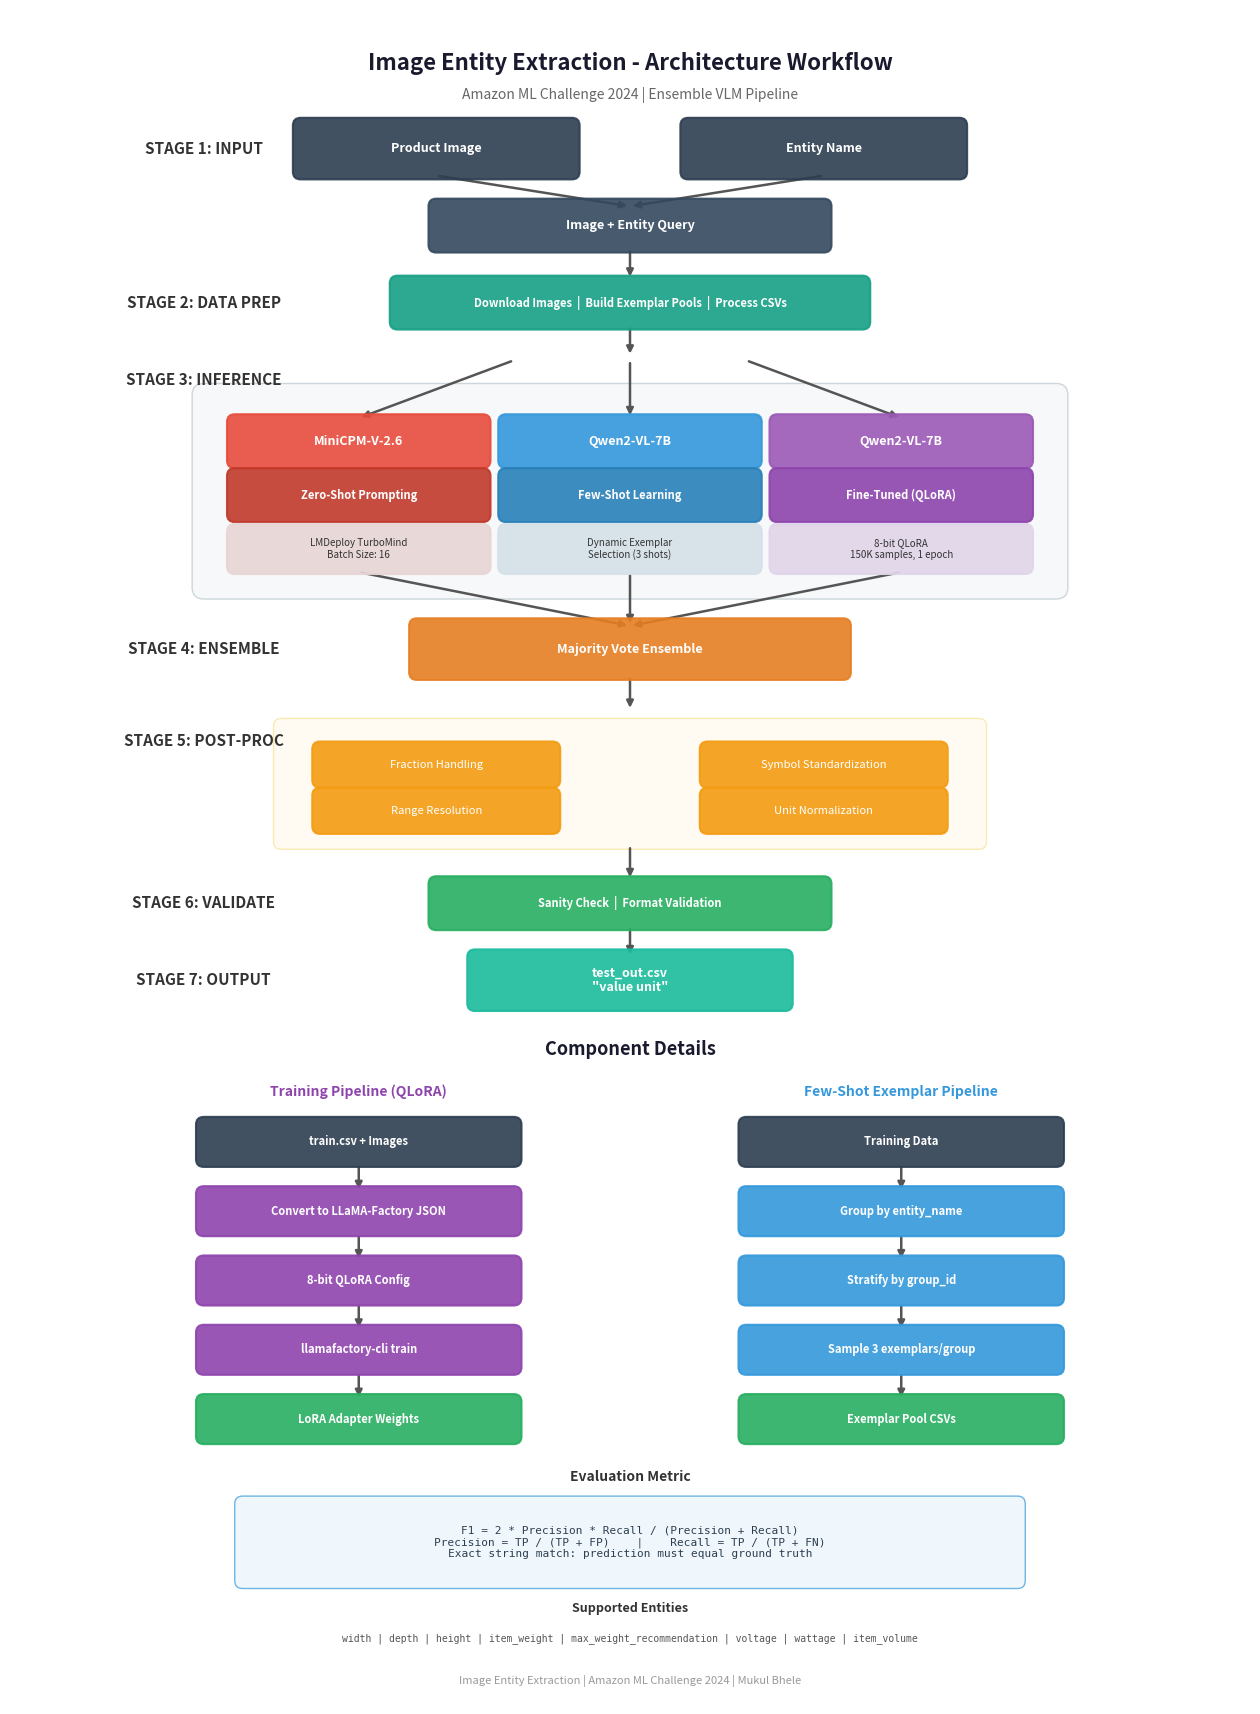

Write the Python code that produced this figure. (Note: this script raises an exception after producing the figure.)
# -*- coding: utf-8 -*-
"""
Generate Architecture Workflow PDF for the Image Entity Extraction pipeline.
Creates a visual diagram of the end-to-end architecture.

Usage: python generate_architecture_pdf.py
Output: reports/architecture_workflow.pdf
"""

import matplotlib.pyplot as plt
import matplotlib.patches as mpatches
from matplotlib.patches import FancyBboxPatch, FancyArrowPatch
import os


def draw_box(ax, x, y, w, h, text, color="#4A90D9", text_color="white",
             fontsize=9, fontweight="bold", alpha=0.9, border_color=None):
    """Draw a rounded rectangle with centered text."""
    if border_color is None:
        border_color = color
    box = FancyBboxPatch(
        (x - w / 2, y - h / 2), w, h,
        boxstyle="round,pad=0.1",
        facecolor=color, edgecolor=border_color,
        linewidth=1.5, alpha=alpha, zorder=2,
    )
    ax.add_patch(box)
    ax.text(x, y, text, ha="center", va="center",
            fontsize=fontsize, fontweight=fontweight,
            color=text_color, zorder=3, wrap=True)


def draw_arrow(ax, x1, y1, x2, y2, color="#555555"):
    """Draw an arrow between two points."""
    ax.annotate(
        "", xy=(x2, y2), xytext=(x1, y1),
        arrowprops=dict(
            arrowstyle="-|>", color=color,
            lw=1.8, connectionstyle="arc3,rad=0",
        ),
        zorder=1,
    )


def draw_section_label(ax, x, y, text, fontsize=11):
    """Draw a section label."""
    ax.text(x, y, text, ha="center", va="center",
            fontsize=fontsize, fontweight="bold", color="#333333",
            style="italic", zorder=3)


def main():
    fig, ax = plt.subplots(1, 1, figsize=(16, 22))
    ax.set_xlim(0, 16)
    ax.set_ylim(0, 22)
    ax.axis("off")

    # Title
    ax.text(8, 21.3, "Image Entity Extraction - Architecture Workflow",
            ha="center", va="center", fontsize=16, fontweight="bold", color="#1a1a2e")
    ax.text(8, 20.9, "Amazon ML Challenge 2024 | Ensemble VLM Pipeline",
            ha="center", va="center", fontsize=10, color="#666666")

    # ── STAGE 1: INPUT ──
    draw_section_label(ax, 2.5, 20.2, "STAGE 1: INPUT")
    draw_box(ax, 5.5, 20.2, 3.5, 0.6, "Product Image", "#2C3E50")
    draw_box(ax, 10.5, 20.2, 3.5, 0.6, "Entity Name", "#2C3E50")
    draw_arrow(ax, 5.5, 19.85, 8, 19.45)
    draw_arrow(ax, 10.5, 19.85, 8, 19.45)

    # Combined input
    draw_box(ax, 8, 19.2, 5, 0.5, "Image + Entity Query", "#34495E")
    draw_arrow(ax, 8, 18.9, 8, 18.5)

    # ── STAGE 2: DATA PREPARATION ──
    draw_section_label(ax, 2.5, 18.2, "STAGE 2: DATA PREP")
    draw_box(ax, 8, 18.2, 6, 0.5, "Download Images  |  Build Exemplar Pools  |  Process CSVs",
             "#16A085", fontsize=8)
    draw_arrow(ax, 8, 17.9, 8, 17.5)

    # ── STAGE 3: MODEL INFERENCE ──
    draw_section_label(ax, 2.5, 17.2, "STAGE 3: INFERENCE")

    # Background panel for models
    panel = FancyBboxPatch(
        (2.5, 14.5), 11, 2.5,
        boxstyle="round,pad=0.15",
        facecolor="#F0F4F8", edgecolor="#B0BEC5",
        linewidth=1, alpha=0.6, zorder=0,
    )
    ax.add_patch(panel)

    # Three model branches
    # MiniCPM ZSP
    draw_box(ax, 4.5, 16.4, 3.2, 0.5, "MiniCPM-V-2.6", "#E74C3C")
    draw_box(ax, 4.5, 15.7, 3.2, 0.5, "Zero-Shot Prompting", "#C0392B", fontsize=8)
    draw_box(ax, 4.5, 15.0, 3.2, 0.45, "LMDeploy TurboMind\nBatch Size: 16",
             "#E8D5D5", text_color="#333", fontsize=7, fontweight="normal")

    # Qwen2 FSL
    draw_box(ax, 8, 16.4, 3.2, 0.5, "Qwen2-VL-7B", "#3498DB")
    draw_box(ax, 8, 15.7, 3.2, 0.5, "Few-Shot Learning", "#2980B9", fontsize=8)
    draw_box(ax, 8, 15.0, 3.2, 0.45, "Dynamic Exemplar\nSelection (3 shots)",
             "#D5E0E8", text_color="#333", fontsize=7, fontweight="normal")

    # Qwen2 SFT
    draw_box(ax, 11.5, 16.4, 3.2, 0.5, "Qwen2-VL-7B", "#9B59B6")
    draw_box(ax, 11.5, 15.7, 3.2, 0.5, "Fine-Tuned (QLoRA)", "#8E44AD", fontsize=8)
    draw_box(ax, 11.5, 15.0, 3.2, 0.45, "8-bit QLoRA\n150K samples, 1 epoch",
             "#E0D5E8", text_color="#333", fontsize=7, fontweight="normal")

    # Arrows from input to models
    draw_arrow(ax, 6.5, 17.45, 4.5, 16.7)
    draw_arrow(ax, 8, 17.45, 8, 16.7)
    draw_arrow(ax, 9.5, 17.45, 11.5, 16.7)

    # Arrows from models to ensemble
    draw_arrow(ax, 4.5, 14.7, 8, 14.0)
    draw_arrow(ax, 8, 14.7, 8, 14.0)
    draw_arrow(ax, 11.5, 14.7, 8, 14.0)

    # ── STAGE 4: ENSEMBLE ──
    draw_section_label(ax, 2.5, 13.7, "STAGE 4: ENSEMBLE")
    draw_box(ax, 8, 13.7, 5.5, 0.6, "Majority Vote Ensemble", "#E67E22")
    draw_arrow(ax, 8, 13.35, 8, 12.9)

    # ── STAGE 5: POST-PROCESSING ──
    draw_section_label(ax, 2.5, 12.5, "STAGE 5: POST-PROC")

    panel2 = FancyBboxPatch(
        (3.5, 11.2), 9, 1.5,
        boxstyle="round,pad=0.1",
        facecolor="#FFF9E6", edgecolor="#F5D76E",
        linewidth=1, alpha=0.5, zorder=0,
    )
    ax.add_patch(panel2)

    draw_box(ax, 5.5, 12.2, 3, 0.4, "Fraction Handling", "#F39C12",
             fontsize=8, fontweight="normal")
    draw_box(ax, 10.5, 12.2, 3, 0.4, "Symbol Standardization", "#F39C12",
             fontsize=8, fontweight="normal")
    draw_box(ax, 5.5, 11.6, 3, 0.4, "Range Resolution", "#F39C12",
             fontsize=8, fontweight="normal")
    draw_box(ax, 10.5, 11.6, 3, 0.4, "Unit Normalization", "#F39C12",
             fontsize=8, fontweight="normal")

    draw_arrow(ax, 8, 11.15, 8, 10.7)

    # ── STAGE 6: VALIDATION ──
    draw_section_label(ax, 2.5, 10.4, "STAGE 6: VALIDATE")
    draw_box(ax, 8, 10.4, 5, 0.5, "Sanity Check  |  Format Validation", "#27AE60", fontsize=8)
    draw_arrow(ax, 8, 10.1, 8, 9.7)

    # ── STAGE 7: OUTPUT ──
    draw_section_label(ax, 2.5, 9.4, "STAGE 7: OUTPUT")
    draw_box(ax, 8, 9.4, 4, 0.6, 'test_out.csv\n"value unit"', "#1ABC9C")

    # ═══════════════════════════════════════════════════════════
    # DETAILED COMPONENT DIAGRAMS (bottom half)
    # ═══════════════════════════════════════════════════════════

    ax.text(8, 8.5, "Component Details", ha="center", va="center",
            fontsize=13, fontweight="bold", color="#1a1a2e")

    # ── Training Pipeline (left side) ──
    ax.text(4.5, 7.9, "Training Pipeline (QLoRA)", ha="center",
            fontsize=10, fontweight="bold", color="#8E44AD")

    draw_box(ax, 4.5, 7.3, 4, 0.45, "train.csv + Images", "#2C3E50", fontsize=8)
    draw_arrow(ax, 4.5, 7.0, 4.5, 6.65)
    draw_box(ax, 4.5, 6.4, 4, 0.45, "Convert to LLaMA-Factory JSON", "#8E44AD", fontsize=8)
    draw_arrow(ax, 4.5, 6.1, 4.5, 5.75)
    draw_box(ax, 4.5, 5.5, 4, 0.45, "8-bit QLoRA Config", "#8E44AD", fontsize=8)
    draw_arrow(ax, 4.5, 5.2, 4.5, 4.85)
    draw_box(ax, 4.5, 4.6, 4, 0.45, "llamafactory-cli train", "#8E44AD", fontsize=8)
    draw_arrow(ax, 4.5, 4.3, 4.5, 3.95)
    draw_box(ax, 4.5, 3.7, 4, 0.45, "LoRA Adapter Weights", "#27AE60", fontsize=8)

    # ── Few-Shot Exemplar Pipeline (right side) ──
    ax.text(11.5, 7.9, "Few-Shot Exemplar Pipeline", ha="center",
            fontsize=10, fontweight="bold", color="#3498DB")

    draw_box(ax, 11.5, 7.3, 4, 0.45, "Training Data", "#2C3E50", fontsize=8)
    draw_arrow(ax, 11.5, 7.0, 11.5, 6.65)
    draw_box(ax, 11.5, 6.4, 4, 0.45, "Group by entity_name", "#3498DB", fontsize=8)
    draw_arrow(ax, 11.5, 6.1, 11.5, 5.75)
    draw_box(ax, 11.5, 5.5, 4, 0.45, "Stratify by group_id", "#3498DB", fontsize=8)
    draw_arrow(ax, 11.5, 5.2, 11.5, 4.85)
    draw_box(ax, 11.5, 4.6, 4, 0.45, "Sample 3 exemplars/group", "#3498DB", fontsize=8)
    draw_arrow(ax, 11.5, 4.3, 11.5, 3.95)
    draw_box(ax, 11.5, 3.7, 4, 0.45, "Exemplar Pool CSVs", "#27AE60", fontsize=8)

    # ── Evaluation Metric ──
    ax.text(8, 2.9, "Evaluation Metric", ha="center",
            fontsize=10, fontweight="bold", color="#333")

    eval_text = (
        "F1 = 2 * Precision * Recall / (Precision + Recall)\n"
        "Precision = TP / (TP + FP)    |    Recall = TP / (TP + FN)\n"
        "Exact string match: prediction must equal ground truth"
    )
    eval_panel = FancyBboxPatch(
        (3, 1.6), 10, 1.0,
        boxstyle="round,pad=0.1",
        facecolor="#EBF5FB", edgecolor="#3498DB",
        linewidth=1, alpha=0.7, zorder=0,
    )
    ax.add_patch(eval_panel)
    ax.text(8, 2.1, eval_text, ha="center", va="center",
            fontsize=8, color="#2C3E50", family="monospace", zorder=3)

    # ── Entity Types Legend ──
    ax.text(8, 1.2, "Supported Entities", ha="center",
            fontsize=9, fontweight="bold", color="#333")
    entities = "width | depth | height | item_weight | max_weight_recommendation | voltage | wattage | item_volume"
    ax.text(8, 0.85, entities, ha="center", va="center",
            fontsize=7, color="#555", family="monospace")

    # Footer
    ax.text(8, 0.3, "Image Entity Extraction | Amazon ML Challenge 2024 | Mukul Bhele",
            ha="center", va="center", fontsize=8, color="#999999")

    # Save
    output_dir = os.path.join(os.path.dirname(__file__), "reports")
    os.makedirs(output_dir, exist_ok=True)
    output_path = os.path.join(output_dir, "architecture_workflow.pdf")

    fig.savefig(output_path, format="pdf", bbox_inches="tight", dpi=200)
    plt.close(fig)
    print(f"Architecture workflow PDF saved to: {output_path}")

    # Also save as PNG for quick viewing
    png_path = os.path.join(output_dir, "figures", "architecture_workflow.png")
    os.makedirs(os.path.dirname(png_path), exist_ok=True)
    fig2, ax2 = plt.subplots(1, 1, figsize=(16, 22))
    ax2.set_xlim(0, 16)
    ax2.set_ylim(0, 22)
    ax2.axis("off")
    # Re-render for PNG (reuse by re-calling)
    plt.close(fig2)

    # Just save from the original figure
    fig_png, _ = plt.subplots(1, 1, figsize=(16, 22))
    plt.close(fig_png)

    print("Done.")


if __name__ == "__main__":
    main()
